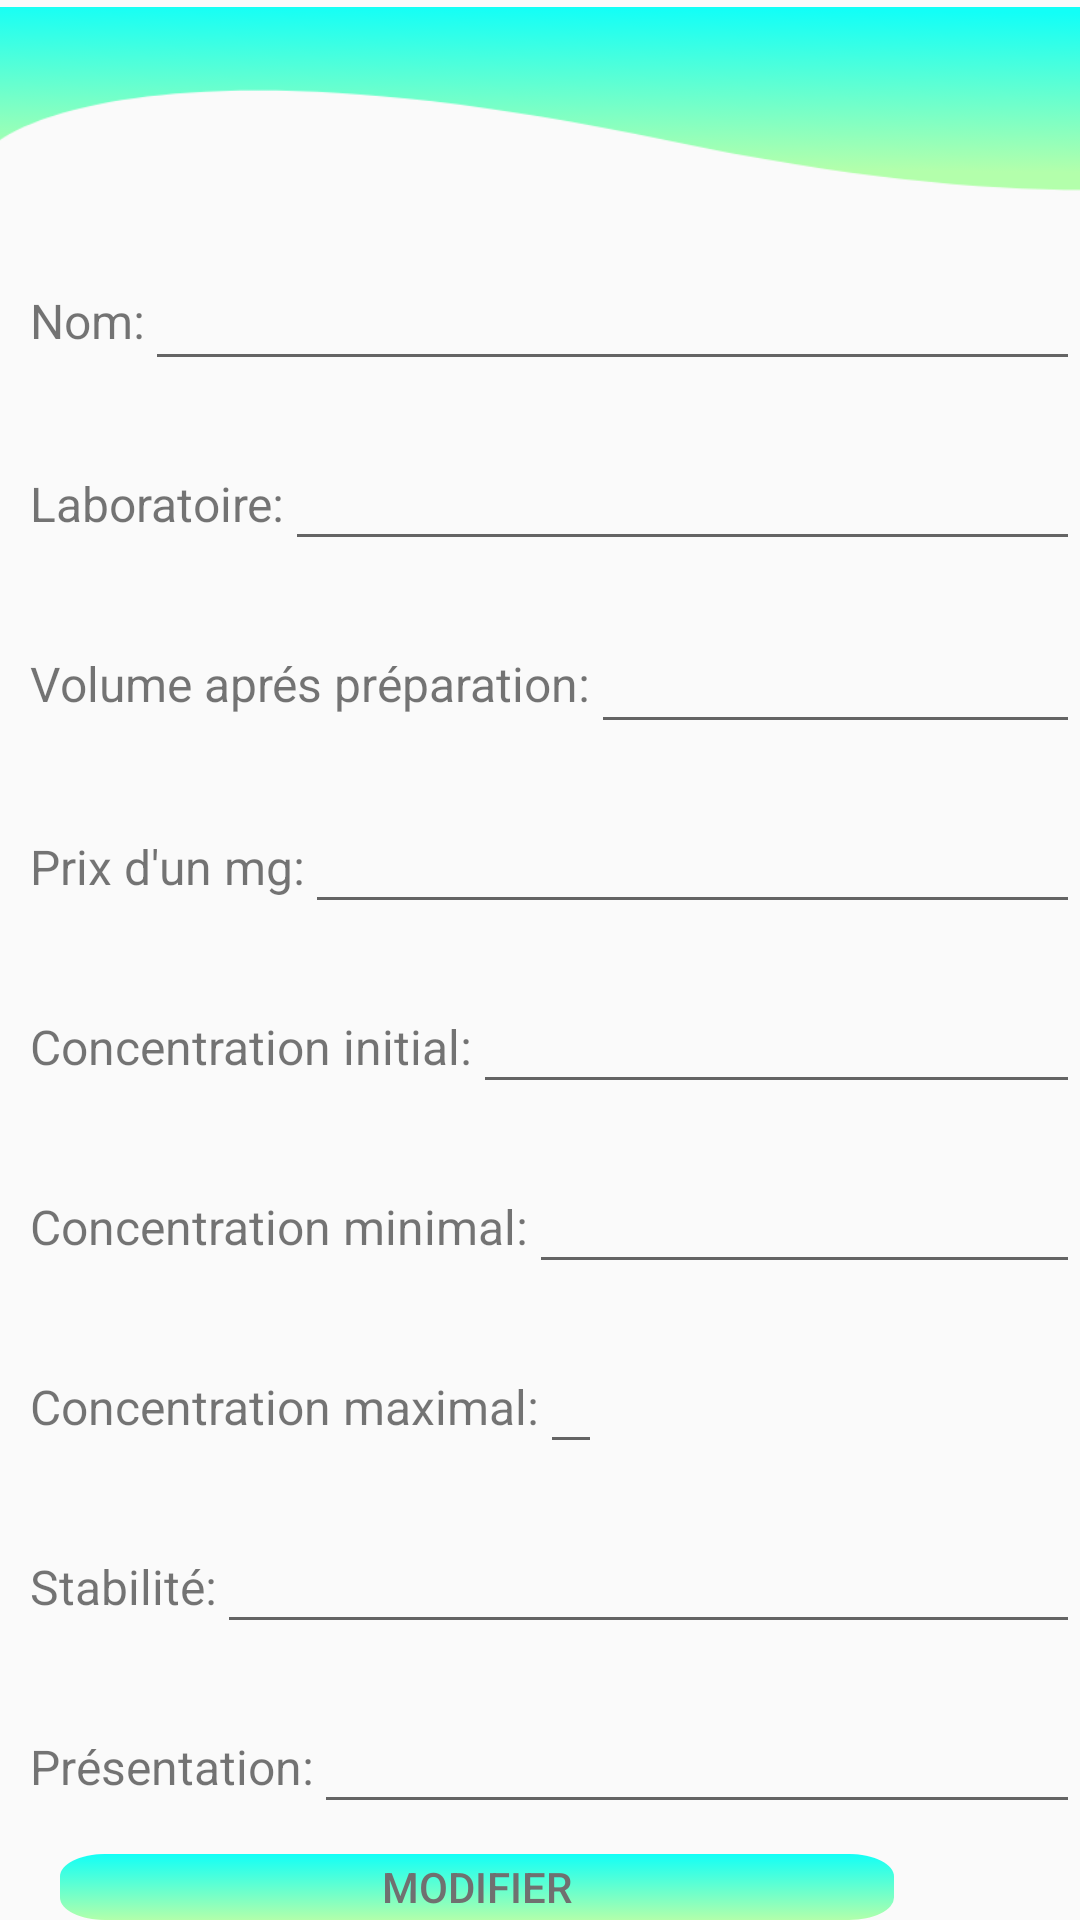

Layout XML and referenced resources for this Android screen:
<!-- AndroidManifest.xml: application theme AppTheme -->
<!-- res/layout/dialog_update.xml -->
<?xml version="1.0" encoding="utf-8"?>
<LinearLayout xmlns:android="http://schemas.android.com/apk/res/android"
    xmlns:app="http://schemas.android.com/apk/res-auto"
    android:orientation="vertical"
    android:layout_width="match_parent"
    android:layout_height="match_parent"
    app:layout_constraintCircleRadius="30dp">


    <ImageView
        android:id="@+id/imageView7"
        android:layout_width="456dp"
        android:layout_height="66dp"
        app:srcCompat="@drawable/trace139" />

    <LinearLayout
        android:layout_width="match_parent"
        android:layout_height="61dp"
        android:orientation="horizontal">

        <TextView
            android:layout_width="wrap_content"
            android:layout_height="match_parent"
            android:layout_marginStart="10dp"
            android:layout_marginLeft="10dp"
            android:layout_marginTop="30dp"
            android:text="Nom:"
            android:textSize="16sp" />

        <EditText
            android:layout_width="match_parent"
            android:layout_height="match_parent"
            android:id="@+id/edit_medname"
            />


    </LinearLayout>
    <LinearLayout
        android:layout_width="match_parent"
        android:layout_height="60dp"
        android:orientation="horizontal">

        <TextView
            android:layout_width="wrap_content"
            android:layout_height="match_parent"
            android:layout_marginStart="10dp"
            android:layout_marginLeft="10dp"
            android:layout_marginTop="30dp"
            android:text="Laboratoire:"
            android:textSize="16sp" />
        <EditText
            android:layout_width="match_parent"
            android:layout_height="match_parent"
            android:id="@+id/edit_medlabo"/>



    </LinearLayout>
    <LinearLayout
        android:layout_width="match_parent"
        android:layout_height="61dp"
        android:orientation="horizontal">
        <TextView
            android:layout_width="wrap_content"
            android:layout_height="match_parent"
            android:text="Volume aprés préparation:"
            android:textSize="16sp"
            android:layout_marginTop="30dp"
            android:layout_marginStart="10dp"
            android:layout_marginLeft="10dp"/>
        <EditText
            android:layout_width="match_parent"
            android:layout_height="match_parent"
            android:id="@+id/edit_medvlm"/>



    </LinearLayout>
    <LinearLayout
        android:layout_width="match_parent"
        android:layout_height="60dp"
        android:orientation="horizontal">
        <TextView
            android:layout_width="wrap_content"
            android:layout_height="match_parent"
            android:text="Prix d'un mg:"
            android:textSize="16sp"
            android:layout_marginTop="30dp"
            android:layout_marginStart="10dp"
            android:layout_marginLeft="10dp"/>
        <EditText
            android:layout_width="match_parent"
            android:layout_height="match_parent"
            android:id="@+id/edit_medprix"/>



    </LinearLayout>
    <LinearLayout
        android:layout_width="match_parent"
        android:layout_height="60dp"
        android:orientation="horizontal">
        <TextView
            android:layout_width="wrap_content"
            android:layout_height="match_parent"
            android:text="Concentration initial:"
            android:textSize="16sp"
            android:layout_marginTop="30dp"
            android:layout_marginStart="10dp"
            android:layout_marginLeft="10dp"/>
        <EditText
            android:layout_width="match_parent"
            android:layout_height="match_parent"
            android:id="@+id/edit_medci"/>



    </LinearLayout>
    <LinearLayout
        android:layout_width="match_parent"
        android:layout_height="60dp"
        android:orientation="horizontal">
        <TextView
            android:layout_width="wrap_content"
            android:layout_height="match_parent"
            android:text="Concentration minimal:"
            android:textSize="16sp"
            android:layout_marginTop="30dp"
            android:layout_marginStart="10dp"
            android:layout_marginLeft="10dp"/>
        <EditText
            android:layout_width="match_parent"
            android:layout_height="match_parent"
            android:id="@+id/edit_medcmin"/>



    </LinearLayout>
    <LinearLayout
        android:layout_width="match_parent"
        android:layout_height="60dp"
        android:orientation="horizontal">
        <TextView
            android:layout_width="wrap_content"
            android:layout_height="match_parent"
            android:text="Concentration maximal:"
            android:textSize="16sp"
            android:layout_marginTop="30dp"
            android:layout_marginStart="10dp"
            android:layout_marginLeft="10dp"/>
        <EditText
            android:layout_width="wrap_content"
            android:layout_height="match_parent"
            android:id="@+id/edit_medcmax"/>



    </LinearLayout>
    <LinearLayout
        android:layout_width="match_parent"
        android:layout_height="60dp"
        android:orientation="horizontal">
        <TextView
            android:layout_width="wrap_content"
            android:layout_height="match_parent"
            android:text="Stabilité:"
            android:textSize="16sp"
            android:layout_marginTop="30dp"
            android:layout_marginStart="10dp"
            android:layout_marginLeft="10dp"/>
        <EditText
            android:layout_width="match_parent"
            android:layout_height="match_parent"
            android:id="@+id/edit_medstab"/>



    </LinearLayout>
    <LinearLayout
        android:layout_width="match_parent"
        android:layout_height="60dp"
        android:orientation="horizontal">
        <TextView
            android:layout_width="wrap_content"
            android:layout_height="match_parent"
            android:text="Présentation:"
            android:textSize="16sp"
            android:layout_marginTop="30dp"
            android:layout_marginStart="10dp"
            android:layout_marginLeft="10dp"/>
        <EditText
            android:layout_width="match_parent"
            android:layout_height="match_parent"
            android:id="@+id/edit_medpres"/>



    </LinearLayout>

    <Button
        android:id="@+id/bt_update"
        android:layout_width="wrap_content"
        android:layout_height="wrap_content"
        android:background="@drawable/calculbtn"
        android:layout_marginStart="20dp"
        android:layout_marginLeft="20dp"
        android:layout_marginTop="10dp"
        android:text="Modifier"
        android:textColor="@color/colorPrimaryDark"/>


</LinearLayout>
<!-- resources referenced by this layout -->
<resources>
  <color name="colorPrimaryDark">#707070</color>
  <!-- drawable calculbtn: png bitmap (drawable-hdpi, 1864 bytes) -->
  <!-- drawable trace139: png bitmap (drawable-hdpi, 7224 bytes) -->
  <style name="AppTheme" parent="Theme.AppCompat.Light.NoActionBar">
          
          <item name="colorPrimary">@color/colorAccent</item>
          <item name="colorPrimaryDark">@color/colorPrimaryDark</item>
          <item name="colorAccent">@color/colorAccent</item>
  
      </style>
  <color name="colorAccent">#03DAC5</color>
</resources>
